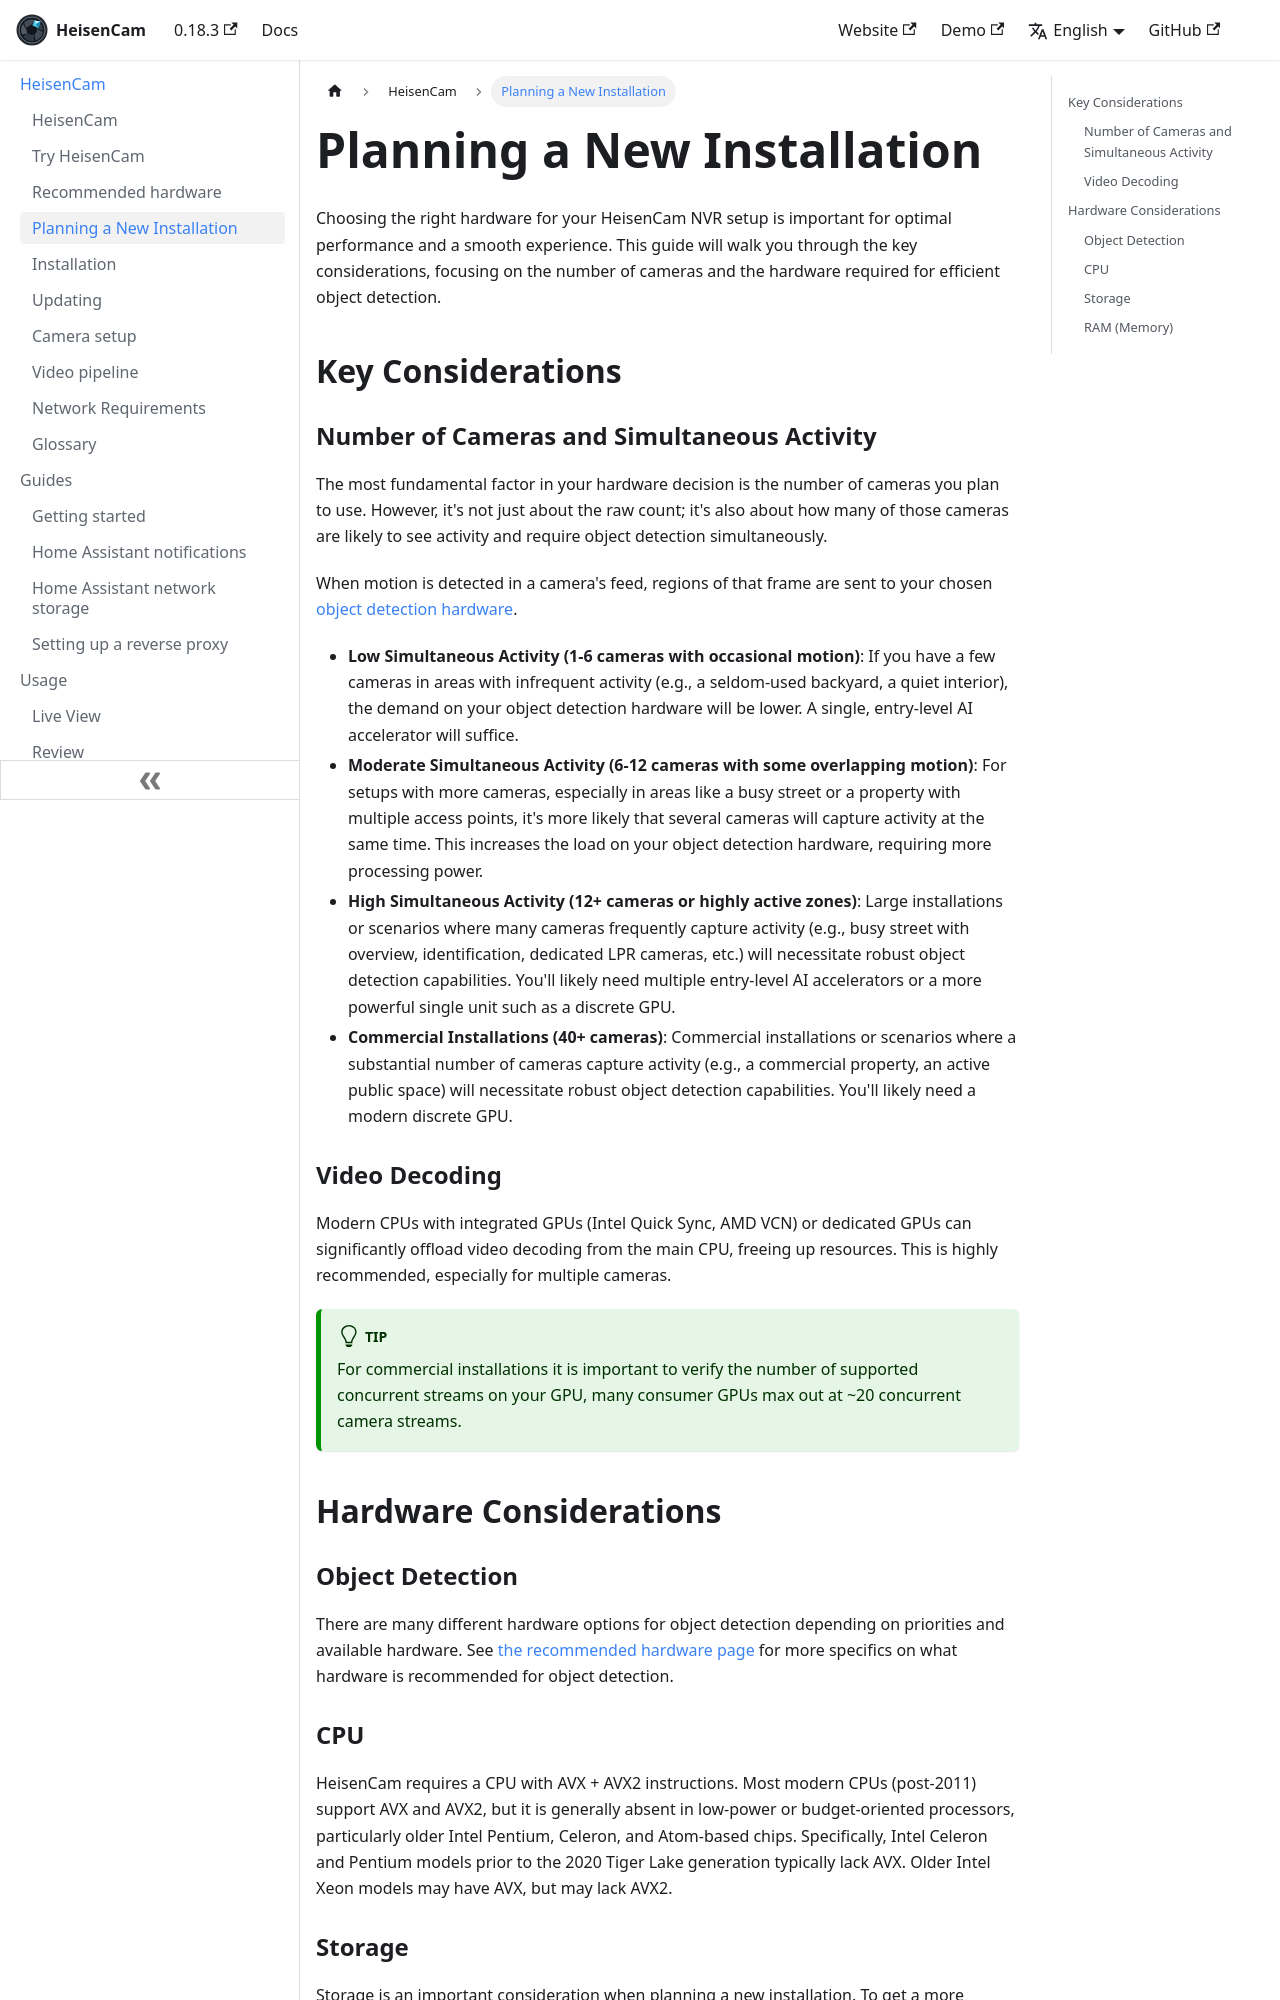

repository: kzkvv/heisencam · page: docs/frigate/planning_setup/index.html · generator: docusaurus

---
id: planning_setup
title: Planning a New Installation
---

Choosing the right hardware for your HeisenCam NVR setup is important for optimal performance and a smooth experience. This guide will walk you through the key considerations, focusing on the number of cameras and the hardware required for efficient object detection.

## Key Considerations

### Number of Cameras and Simultaneous Activity

The most fundamental factor in your hardware decision is the number of cameras you plan to use. However, it's not just about the raw count; it's also about how many of those cameras are likely to see activity and require object detection simultaneously.

When motion is detected in a camera's feed, regions of that frame are sent to your chosen [object detection hardware](/configuration/object_detectors).

- **Low Simultaneous Activity (1-6 cameras with occasional motion)**: If you have a few cameras in areas with infrequent activity (e.g., a seldom-used backyard, a quiet interior), the demand on your object detection hardware will be lower. A single, entry-level AI accelerator will suffice.
- **Moderate Simultaneous Activity (6-12 cameras with some overlapping motion)**: For setups with more cameras, especially in areas like a busy street or a property with multiple access points, it's more likely that several cameras will capture activity at the same time. This increases the load on your object detection hardware, requiring more processing power.
- **High Simultaneous Activity (12+ cameras or highly active zones)**: Large installations or scenarios where many cameras frequently capture activity (e.g., busy street with overview, identification, dedicated LPR cameras, etc.) will necessitate robust object detection capabilities. You'll likely need multiple entry-level AI accelerators or a more powerful single unit such as a discrete GPU.
- **Commercial Installations (40+ cameras)**: Commercial installations or scenarios where a substantial number of cameras capture activity (e.g., a commercial property, an active public space) will necessitate robust object detection capabilities. You'll likely need a modern discrete GPU.

### Video Decoding

Modern CPUs with integrated GPUs (Intel Quick Sync, AMD VCN) or dedicated GPUs can significantly offload video decoding from the main CPU, freeing up resources. This is highly recommended, especially for multiple cameras.

:::tip

For commercial installations it is important to verify the number of supported concurrent streams on your GPU, many consumer GPUs max out at ~20 concurrent camera streams.

:::

## Hardware Considerations

### Object Detection

There are many different hardware options for object detection depending on priorities and available hardware. See [the recommended hardware page](./hardware.md#detectors) for more specifics on what hardware is recommended for object detection.

### CPU

HeisenCam requires a CPU with AVX + AVX2 instructions. Most modern CPUs (post-2011) support AVX and AVX2, but it is generally absent in low-power or budget-oriented processors, particularly older Intel Pentium, Celeron, and Atom-based chips. Specifically, Intel Celeron and Pentium models prior to the 2020 Tiger Lake generation typically lack AVX. Older Intel Xeon models may have AVX, but may lack AVX2.
